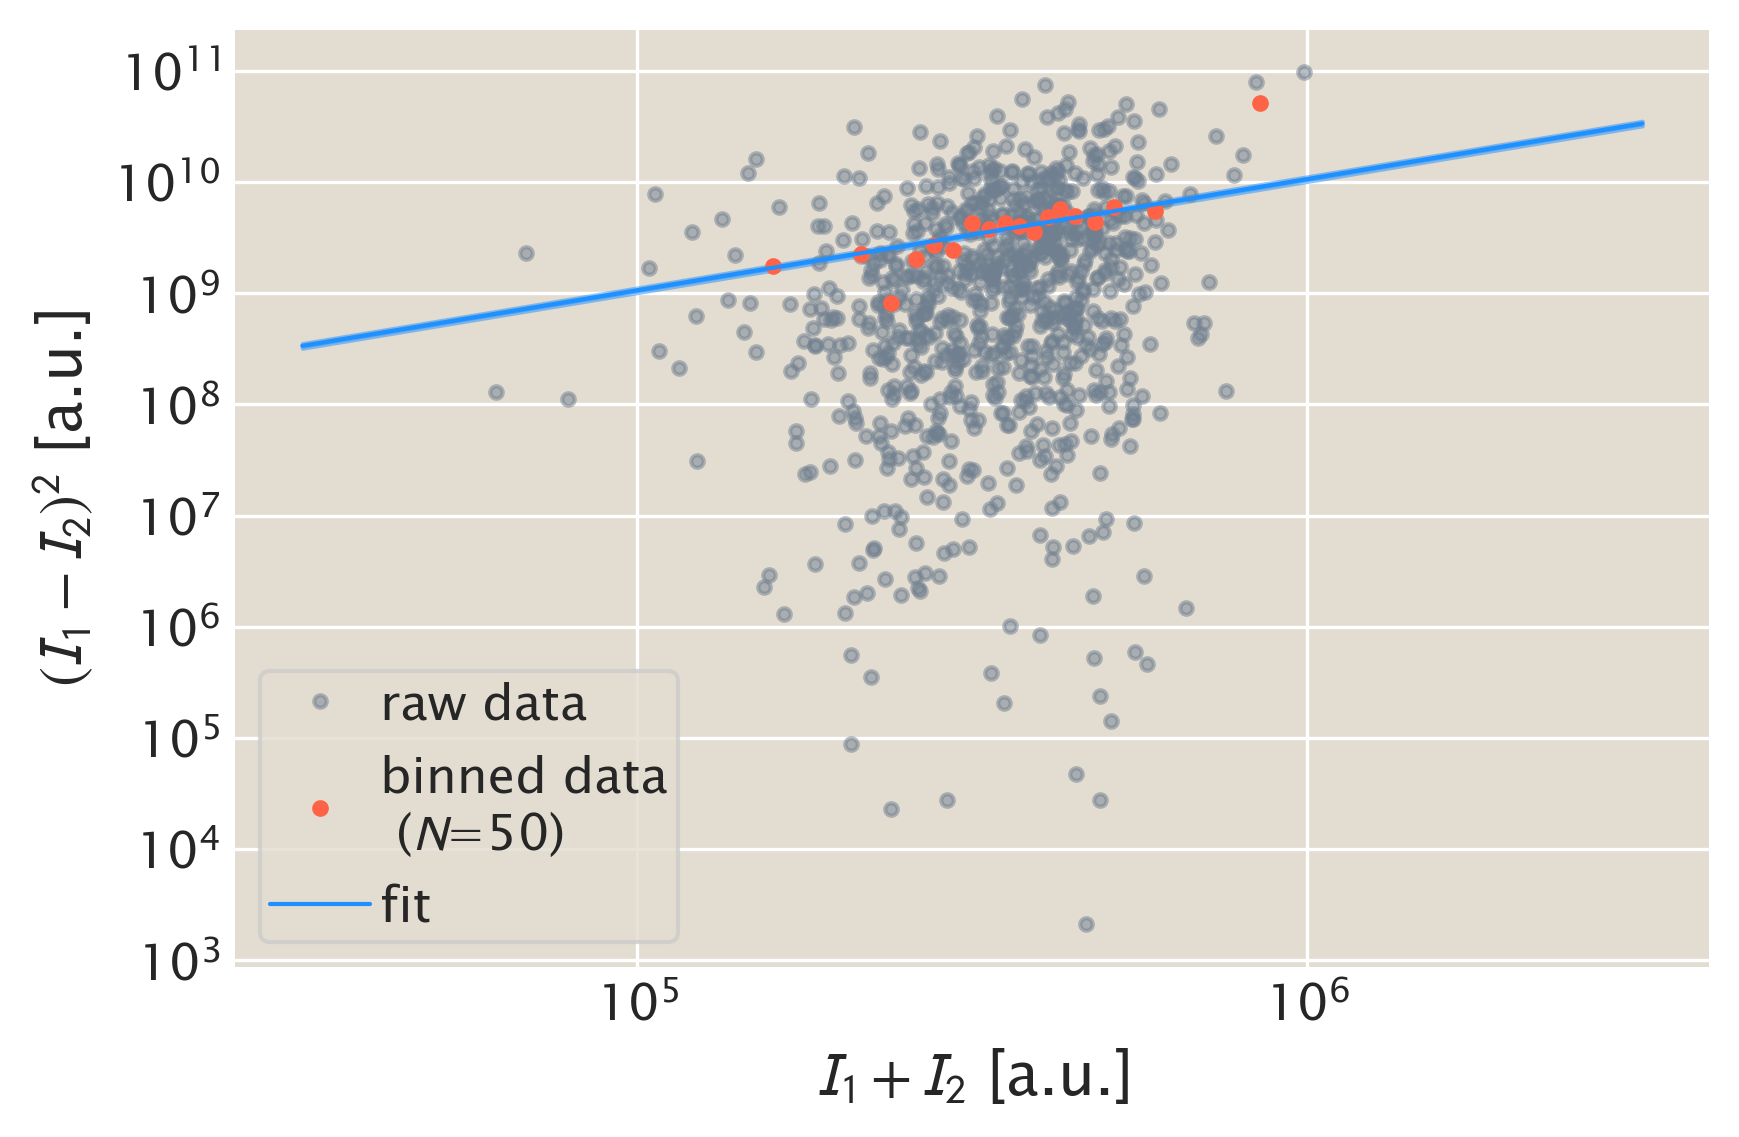

The file beside this chart, header and first rows:
date, position, I1, I2, summed_int, sq_diff, cal_factor, cal_sd
20171129, 0.0, 212680, 169872, 382552, 1832493017, 10645, 506.1
20171129, 0.0, 191105, 236273, 427378, 2040155663, 10645, 506.1
20171129, 0.0, 196129, 313502, 509631, 13776331087, 10645, 506.1
20171129, 0.0, 283818, 249031, 532850, 1210147924, 10645, 506.1
20171129, 0.0, 230909, 87046, 317955, 20696700357, 10645, 506.1
20171129, 0.0, 288603, 260972, 549575, 763431237, 10645, 506.1
20171129, 0.0, 181061, 190289, 371350, 85144995, 10645, 506.1
20171129, 0.0, 270841, 200616, 471458, 4931502380, 10645, 506.1
20171129, 0.0, 241801, 202087, 443887, 1577216222, 10645, 506.1
20171129, 0.0, 252255, 259594, 511849, 53865269, 10645, 506.1
20171129, 0.0, 192163, 181718, 373881, 109086530, 10645, 506.1
20171129, 0.0, 242849, 247762, 490612, 24141522, 10645, 506.1
20171129, 0.0, 162024, 200074, 362099, 1447778215, 10645, 506.1
20171129, 0.0, 179341, 237917, 417258, 3431194122, 10645, 506.1
20171129, 0.0, 216051, 209502, 425554, 42883797, 10645, 506.1
20171129, 0.0, 234904, 258594, 493498, 561198890, 10645, 506.1
20171129, 0.0, 212733, 195287, 408020, 304351309, 10645, 506.1
20171129, 0.0, 223404, 175284, 398688, 2315500746, 10645, 506.1
20171129, 0.0, 111199, 324187, 435386, 45363641290, 10645, 506.1
20171129, 0.0, 195359, 139050, 334410, 3170705412, 10645, 506.1
20171129, 0.0, 159300, 329932, 489232, 29115164044, 10645, 506.1
20171129, 0.0, 120878, 206679, 327557, 7361829536, 10645, 506.1
20171129, 0.0, 202899, 172484, 375384, 925060491, 10645, 506.1
20171129, 0.0, 228370, 135007, 363377, 8716546566, 10645, 506.1
20171129, 0.0, 207207, 233532, 440739, 693037514, 10645, 506.1
20171129, 0.0, 161815, 207359, 369174, 2074237160, 10645, 506.1
20171129, 0.0, 241783, 313056, 554840, 5079824210, 10645, 506.1
20171129, 0.0, 206915, 178890, 385805, 785407046, 10645, 506.1
20171129, 0.0, 232422, 285514, 517936, 2818781477, 10645, 506.1
20171129, 0.0, 118176, 159846, 278021, 1736382673, 10645, 506.1
20171129, 0.0, 268522, 152801, 421323, 13391254214, 10645, 506.1
20171129, 0.0, 129171, 204310, 333481, 5645962328, 10645, 506.1
20171129, 0.0, 116522, 192416, 308938, 5759967761, 10645, 506.1
20171129, 0.0, 131302, 216295, 347597, 7223747534, 10645, 506.1
20171129, 0.0, 150781, 121206, 271987, 874712086, 10645, 506.1
20171129, 0.0, 173775, 181887, 355662, 65810828, 10645, 506.1
20171129, 0.0, 156246, 138698, 294945, 307920293, 10645, 506.1
20171129, 0.0, 93164, 198358, 291521, 11065760625, 10645, 506.1
20171129, 0.0, 87940, 59466, 147406, 810823288, 10645, 506.1
20171129, 0.0, 190549, 150264, 340813, 1622836377, 10645, 506.1
20171129, 0.0, 141221, 144850, 286071, 13173170, 10645, 506.1
20171129, 0.0, 244748, 244914, 489663, 27514, 10645, 506.1
20171129, 0.0, 95532, 104446, 199978, 79465587, 10645, 506.1
20171129, 0.0, 100936, 238906, 339842, 19035479739, 10645, 506.1
20171129, 0.0, 155402, 157684, 313086, 5210109, 10645, 506.1
20171129, 0.0, 250155, 190432, 440587, 3566787153, 10645, 506.1
20171129, 0.0, 250796, 148113, 398909, 10543666757, 10645, 506.1
20171129, 0.0, 187952, 151500, 339452, 1328702721, 10645, 506.1
20171129, 0.0, 141109, 183742, 324851, 1817521985, 10645, 506.1
20171129, 0.0, 143129, 118735, 261864, 595021722, 10645, 506.1
20171129, 0.0, 104718, 129191, 233909, 598913286, 10645, 506.1
20171129, 0.0, 149877, 188339, 338216, 1479328819, 10645, 506.1
20171129, 0.0, 218176, 64675, 282851, 23562513835, 10645, 506.1
20171129, 0.0, 139704, 163674, 303378, 574553657, 10645, 506.1
20171129, 0.0, 170572, 203760, 374332, 1101407814, 10645, 506.1
20171129, 0.0, 109364, 110784, 220149, 2015914, 10645, 506.1
20171129, 0.0, 76392, 77897, 154289, 2265491, 10645, 506.1
20171129, 0.0, 168708, 117089, 285797, 2664440377, 10645, 506.1
20171129, 0.0, 183785, 303972, 487757, 14444814794, 10645, 506.1
20171129, 0.0, 145289, 115505, 260794, 887097303, 10645, 506.1
... 794 more rows
